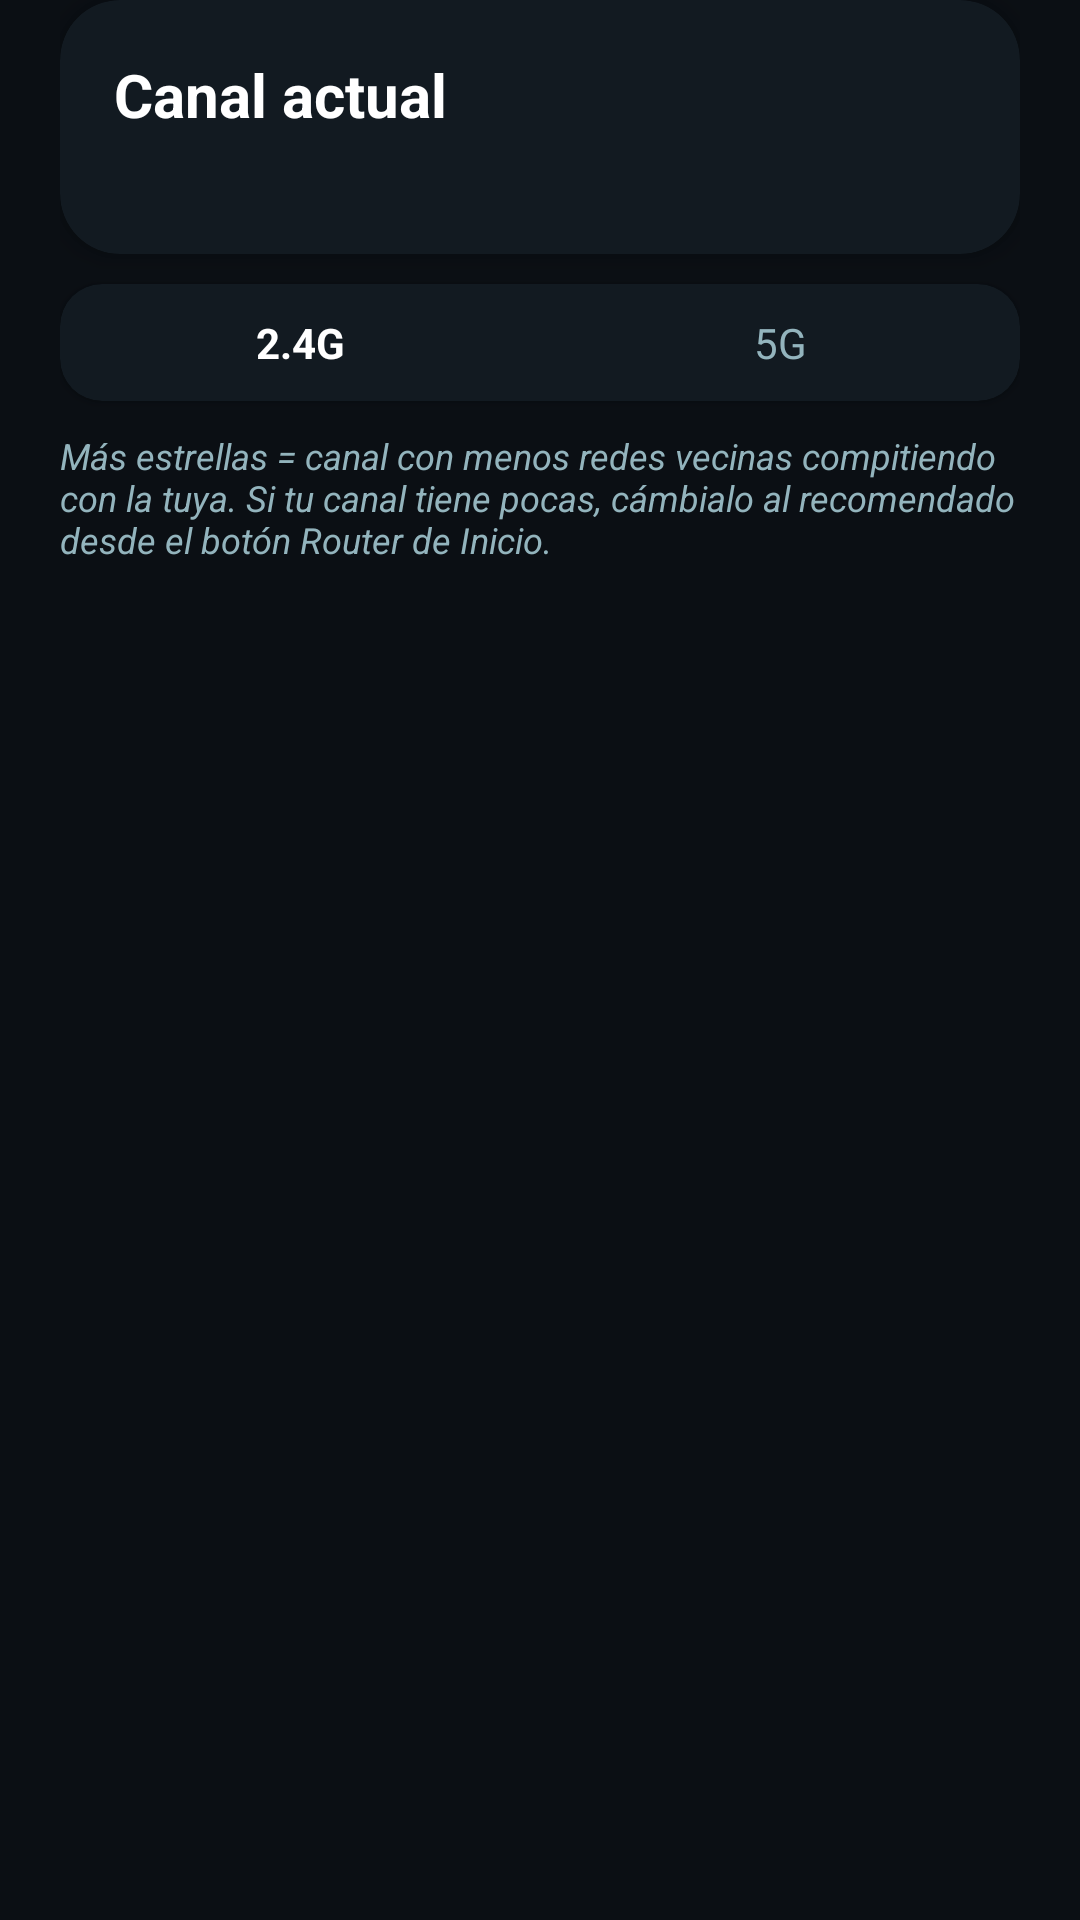

The Android layout XML behind this screen, and the referenced resources:
<!-- AndroidManifest.xml: application theme Theme.AnalizerMeow -->
<!-- res/layout/fragment_channels.xml -->
<?xml version="1.0" encoding="utf-8"?>
<LinearLayout
    xmlns:android="http://schemas.android.com/apk/res/android"
    xmlns:app="http://schemas.android.com/apk/res-auto"
    android:layout_width="match_parent"
    android:layout_height="match_parent"
    android:orientation="vertical"
    android:paddingHorizontal="20dp">

    <com.google.android.material.card.MaterialCardView
        android:layout_width="match_parent"
        android:layout_height="wrap_content"
        android:layout_marginBottom="10dp"
        app:cardBackgroundColor="@color/meow_surface"
        app:cardCornerRadius="20dp"
        app:cardElevation="6dp">

        <LinearLayout
            android:layout_width="match_parent"
            android:layout_height="wrap_content"
            android:orientation="vertical"
            android:padding="18dp">

            <TextView
                android:id="@+id/channels_current"
                android:layout_width="wrap_content"
                android:layout_height="wrap_content"
                android:text="Canal actual"
                android:textColor="@color/meow_text_primary"
                android:textSize="20sp"
                android:textStyle="bold" />

            <TextView
                android:id="@+id/channels_recommended"
                android:layout_width="wrap_content"
                android:layout_height="wrap_content"
                android:layout_marginTop="4dp"
                android:text=""
                android:textColor="@color/meow_accent"
                android:textSize="13sp" />
        </LinearLayout>
    </com.google.android.material.card.MaterialCardView>

    <com.google.android.material.card.MaterialCardView
        android:layout_width="match_parent"
        android:layout_height="wrap_content"
        android:layout_marginBottom="10dp"
        app:cardBackgroundColor="@color/meow_surface"
        app:cardCornerRadius="14dp"
        app:cardElevation="2dp">

        <LinearLayout
            android:layout_width="match_parent"
            android:layout_height="wrap_content"
            android:orientation="horizontal">

            <TextView
                android:id="@+id/channels_tab_24"
                android:layout_width="0dp"
                android:layout_height="wrap_content"
                android:layout_weight="1"
                android:gravity="center"
                android:padding="10dp"
                android:text="2.4G"
                android:textColor="@color/meow_text_primary"
                android:textStyle="bold" />

            <TextView
                android:id="@+id/channels_tab_5"
                android:layout_width="0dp"
                android:layout_height="wrap_content"
                android:layout_weight="1"
                android:gravity="center"
                android:padding="10dp"
                android:text="5G"
                android:textColor="@color/meow_text_secondary" />

        </LinearLayout>
    </com.google.android.material.card.MaterialCardView>

    <TextView
        android:layout_width="match_parent"
        android:layout_height="wrap_content"
        android:layout_marginBottom="10dp"
        android:text="Más estrellas = canal con menos redes vecinas compitiendo con la tuya. Si tu canal tiene pocas, cámbialo al recomendado desde el botón Router de Inicio."
        android:textColor="@color/meow_text_secondary"
        android:textSize="12sp"
        android:textStyle="italic" />

    <androidx.recyclerview.widget.RecyclerView
        android:id="@+id/channels_list"
        android:layout_width="match_parent"
        android:layout_height="0dp"
        android:layout_weight="1"
        android:clipToPadding="false"
        android:paddingBottom="12dp" />

</LinearLayout>
<!-- resources referenced by this layout -->
<resources>
  <color name="meow_accent">#26E1EC</color>
  <color name="meow_surface">#121A21</color>
  <color name="meow_text_primary">#FFFFFF</color>
  <color name="meow_text_secondary">#93B4BD</color>
  <style name="Theme.AnalizerMeow" parent="Theme.MaterialComponents.DayNight.NoActionBar">
          <item name="colorPrimary">@color/meow_accent</item>
          <item name="colorPrimaryVariant">@color/meow_accent_dim</item>
          <item name="colorSecondary">@color/meow_accent</item>
          <item name="colorSecondaryVariant">@color/meow_accent_dim</item>
          <item name="colorSurface">@color/meow_surface</item>
          <item name="colorOnSurface">@color/meow_text_primary</item>
          <item name="android:windowBackground">@color/meow_background</item>
          <item name="android:statusBarColor">@color/meow_header</item>
      </style>
  <color name="meow_accent_dim">#0F8A94</color>
  <color name="meow_background">#0B0F14</color>
  <color name="meow_header">#0E3A42</color>
</resources>
